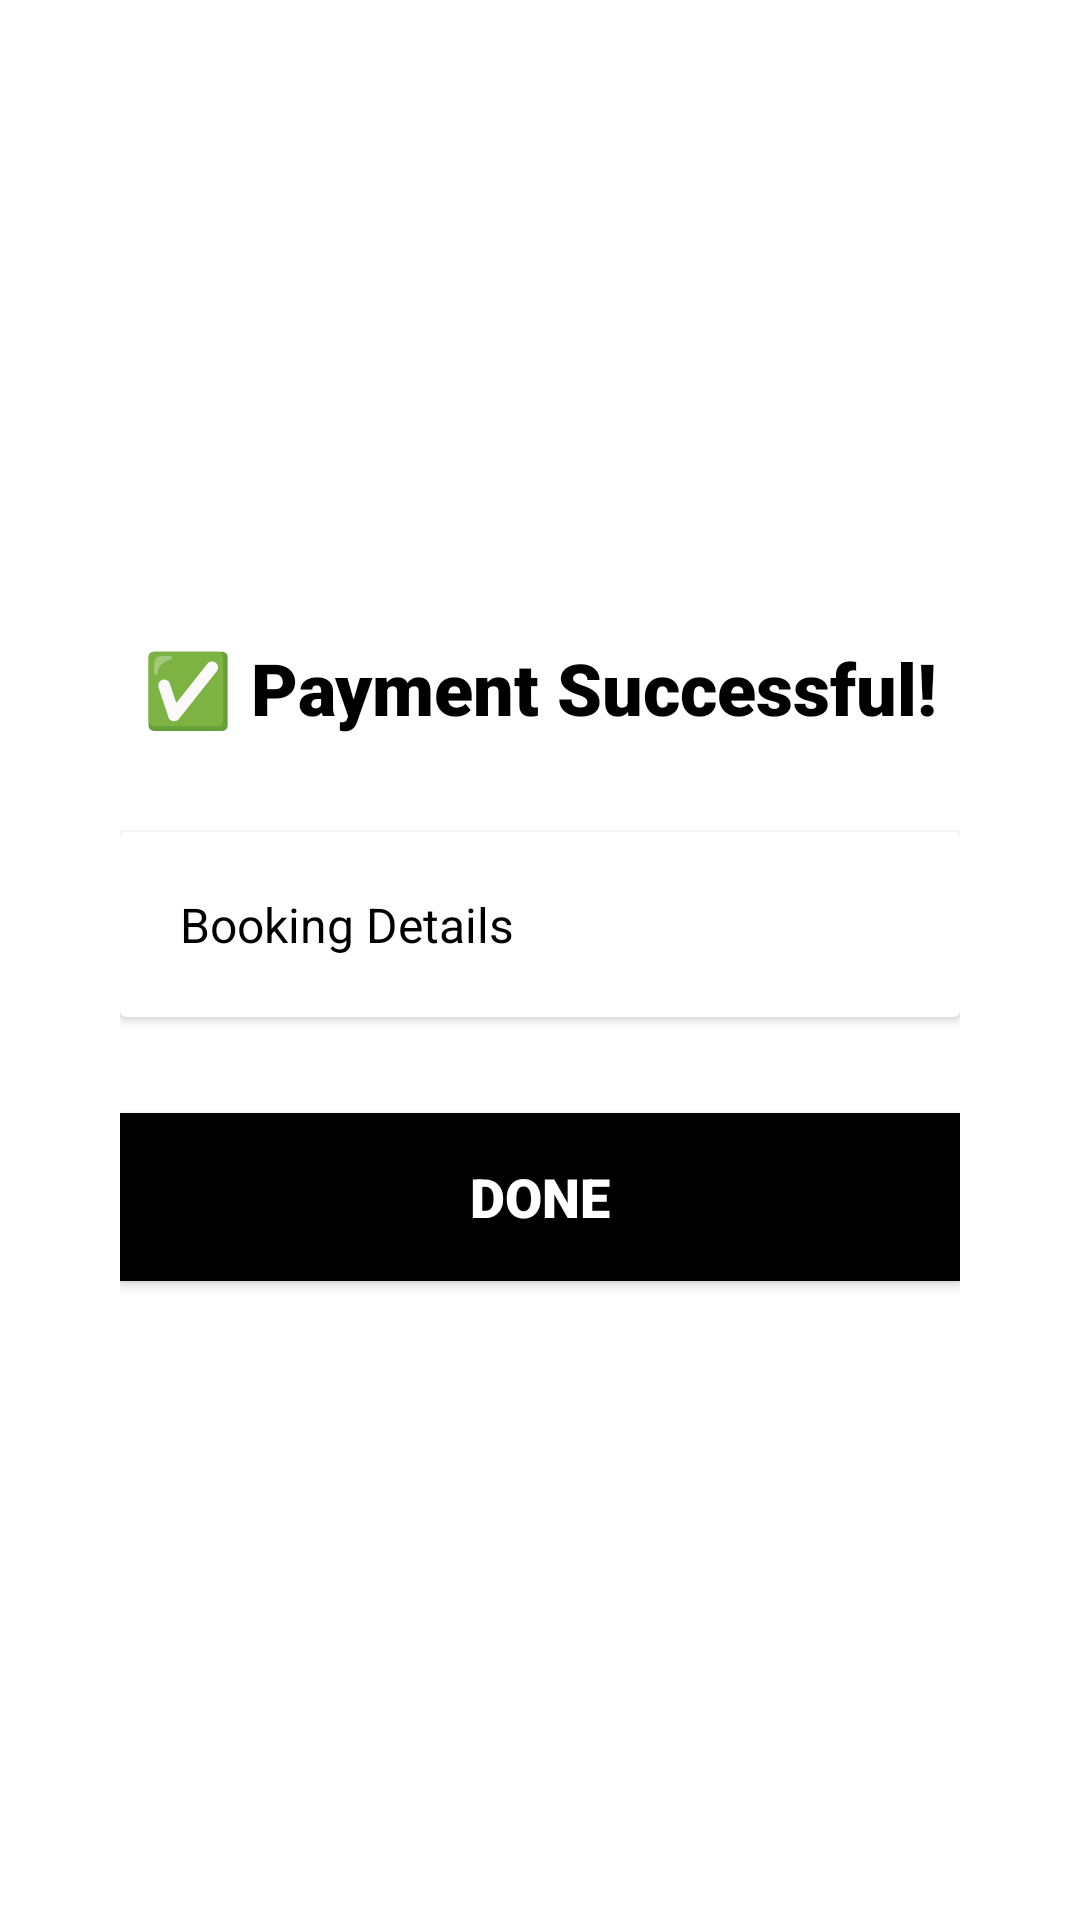

Android layout source for this screen:
<!-- AndroidManifest.xml: activity theme Theme.BusMate -->
<!-- res/layout/activity_payment_success.xml -->
<?xml version="1.0" encoding="utf-8"?>
<LinearLayout xmlns:android="http://schemas.android.com/apk/res/android"
    android:layout_width="match_parent"
    android:layout_height="match_parent"
    android:orientation="vertical"
    android:gravity="center"
    android:padding="40dp"
    android:background="#FFFFFF">

    <TextView
        android:id="@+id/textViewSuccessMessage"
        android:layout_width="match_parent"
        android:layout_height="wrap_content"
        android:text="✅ Payment Successful!"
        android:textSize="24sp"
        android:textStyle="bold"
        android:textColor="#000000"
        android:gravity="center"
        android:layout_marginBottom="32dp"
        android:fontFamily="sans-serif-black" />

    <androidx.cardview.widget.CardView
        android:layout_width="match_parent"
        android:layout_height="wrap_content"
        android:layout_marginBottom="32dp"
        android:elevation="8dp"
        android:radius="16dp">

        <TextView
            android:id="@+id/textViewBookingDetails"
            android:layout_width="match_parent"
            android:layout_height="wrap_content"
            android:text="Booking Details"
            android:textSize="16sp"
            android:textColor="#000000"
            android:padding="20dp"
            android:fontFamily="sans-serif" />

    </androidx.cardview.widget.CardView>

    <Button
        android:id="@+id/buttonDone"
        android:layout_width="match_parent"
        android:layout_height="56dp"
        android:text="Done"
        android:textSize="18sp"
        android:textStyle="bold"
        android:textColor="#FFFFFF"
        android:background="#000000"
        android:fontFamily="sans-serif-black" />

</LinearLayout>
<!-- resources referenced by this layout -->
<resources>
  <style name="Theme.BusMate" parent="Theme.Material3.DayNight.NoActionBar">
          <item name="colorPrimary">#000000</item>
          <item name="colorPrimaryVariant">#333333</item>
          <item name="colorOnPrimary">#FFFFFF</item>
          <item name="colorSecondary">#666666</item>
          <item name="colorSecondaryVariant">#999999</item>
          <item name="colorOnSecondary">#FFFFFF</item>
          <item name="android:statusBarColor">#000000</item>
          <item name="android:navigationBarColor">#000000</item>
          <item name="android:windowLightStatusBar">false</item>
      </style>
</resources>
